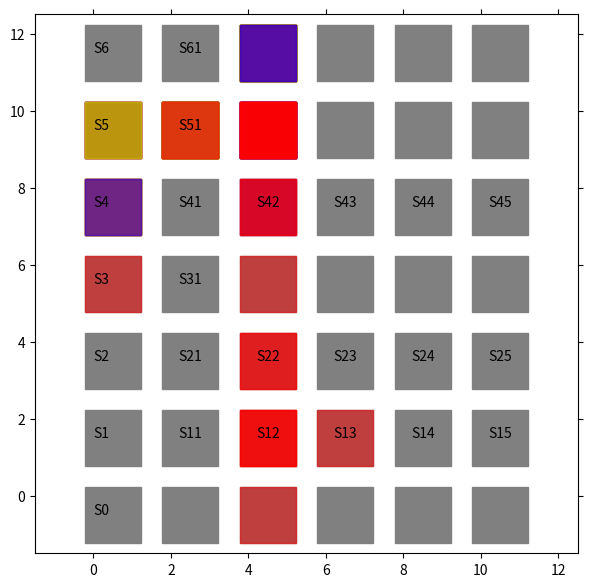

Here is the Python script that generated this plot:
import matplotlib.pyplot as plt
from matplotlib import animation
import numpy as np

# エージェントの移動の様子を可視化します
# 参考URL http://louistiao.me/posts/notebooks/embedding-matplotlib-animations-in-jupyter-notebooks/

# animation_Edit.py の整理ver.

class Anim():
    
    def __init__(self, STATE_HISTORY):

        self.state_history = STATE_HISTORY
        self.fig = plt.figure(figsize=(7, 7))
        self.ax = plt.gca()
        self.ims = []

    def view_plot_text(self):
        # 状態を示す文字S0～S8を描く
        plt.text(0.2, -0.5, 'S0', size=10, ha='center')
        plt.text(0.2, 1.5, 'S1', size=10, ha='center')
        plt.text(0.2, 3.5, 'S2', size=10, ha='center')
        plt.text(0.2, 5.5, 'S3', size=10, ha='center')
        plt.text(0.2, 7.5, 'S4', size=10, ha='center')
        plt.text(0.2, 9.5, 'S5', size=10, ha='center')
        plt.text(0.2, 11.5, 'S6', size=10, ha='center')
        
        # plt.plot([0.5, 0.5], [0.0, 14.5], color="black")
        # plt.plot([0.0, 10.5], [1.5, 1.5], color="black")
        # plt.plot([0.0, 10.5], [3.5, 3.5], color="black")
        # plt.plot([0.0, 10.5], [7.5, 7.5], color="black")
        
        plt.plot([0.5], [-0.5], marker="s", color='grey', markersize=40)
        plt.plot([0.5], [1.5], marker="s", color='grey', markersize=40)
        plt.plot([0.5], [3.5], marker="s", color='grey', markersize=40)
        plt.plot([0.5], [5.5], marker="s", color='grey', markersize=40)
        plt.plot([0.5], [7.5], marker="s", color='grey', markersize=40)
        plt.plot([0.5], [9.5], marker="s", color='grey', markersize=40)
        plt.plot([0.5], [11.5], marker="s", color='grey', markersize=40)

        plt.text(2.5, 1.5, 'S11', size=10, ha='center')
        plt.text(4.5, 1.5, 'S12', size=10, ha='center')
        plt.text(6.5, 1.5, 'S13', size=10, ha='center')
        plt.text(8.5, 1.5, 'S14', size=10, ha='center')
        plt.text(10.5, 1.5, 'S15', size=10, ha='center')
        
        plt.text(2.5, 3.5, 'S21', size=10, ha='center')
        plt.text(4.5, 3.5, 'S22', size=10, ha='center')
        plt.text(6.5, 3.5, 'S23', size=10, ha='center')
        plt.text(8.5, 3.5, 'S24', size=10, ha='center')
        plt.text(10.5, 3.5, 'S25', size=10, ha='center')

        plt.text(2.5, 5.5, 'S31', size=10, ha='center')

        plt.text(2.5, 7.5, 'S41', size=10, ha='center')
        plt.text(4.5, 7.5, 'S42', size=10, ha='center')
        plt.text(6.5, 7.5, 'S43', size=10, ha='center')
        plt.text(8.5, 7.5, 'S44', size=10, ha='center')
        plt.text(10.5, 7.5, 'S45', size=10, ha='center')

        plt.text(2.5, 9.5, 'S51', size=10, ha='center')

        plt.text(2.5, 11.5, 'S61', size=10, ha='center')

        # plt.text(2.5, 13.5, 'S71', size=10, ha='center')

        plt.plot([2.5], [11.5], marker="s", color='grey', markersize=40)
        plt.plot([4.5], [11.5], marker="s", color='grey', markersize=40)
        plt.plot([6.5], [11.5], marker="s", color='grey', markersize=40)
        plt.plot([8.5], [11.5], marker="s", color='grey', markersize=40)
        plt.plot([10.5], [11.5], marker="s", color='grey', markersize=40)
        
        plt.plot([2.5], [9.5], marker="s", color='grey', markersize=40)
        plt.plot([4.5], [9.5], marker="s", color='grey', markersize=40)
        plt.plot([6.5], [9.5], marker="s", color='grey', markersize=40)
        plt.plot([8.5], [9.5], marker="s", color='grey', markersize=40)
        plt.plot([10.5], [9.5], marker="s", color='grey', markersize=40)

        plt.plot([2.5], [7.5], marker="s", color='grey', markersize=40)
        plt.plot([4.5], [7.5], marker="s", color='grey', markersize=40)
        plt.plot([6.5], [7.5], marker="s", color='grey', markersize=40)
        plt.plot([8.5], [7.5], marker="s", color='grey', markersize=40)
        plt.plot([10.5], [7.5], marker="s", color='grey', markersize=40)

        plt.plot([2.5], [5.5], marker="s", color='grey', markersize=40)
        plt.plot([4.5], [5.5], marker="s", color='grey', markersize=40)
        plt.plot([6.5], [5.5], marker="s", color='grey', markersize=40)
        plt.plot([8.5], [5.5], marker="s", color='grey', markersize=40)
        plt.plot([10.5], [5.5], marker="s", color='grey', markersize=40)

        plt.plot([2.5], [3.5], marker="s", color='grey', markersize=40)
        plt.plot([4.5], [3.5], marker="s", color='grey', markersize=40)
        plt.plot([6.5], [3.5], marker="s", color='grey', markersize=40)
        plt.plot([8.5], [3.5], marker="s", color='grey', markersize=40)
        plt.plot([10.5], [3.5], marker="s", color='grey', markersize=40)

        plt.plot([2.5], [1.5], marker="s", color='grey', markersize=40)
        plt.plot([4.5], [1.5], marker="s", color='grey', markersize=40)
        plt.plot([6.5], [1.5], marker="s", color='grey', markersize=40)
        plt.plot([8.5], [1.5], marker="s", color='grey', markersize=40)
        plt.plot([10.5], [1.5], marker="s", color='grey', markersize=40)

        plt.plot([2.5], [-0.5], marker="s", color='grey', markersize=40)
        plt.plot([4.5], [-0.5], marker="s", color='grey', markersize=40)
        plt.plot([6.5], [-0.5], marker="s", color='grey', markersize=40)
        plt.plot([8.5], [-0.5], marker="s", color='grey', markersize=40)
        plt.plot([10.5], [-0.5], marker="s", color='grey', markersize=40)

        # 描画範囲の設定と目盛りを消す設定
        
        self.ax.set_xlim(-1.5, 12.5)
        self.ax.set_ylim(-1.5, 12.5)
        plt.tick_params(axis='both', which='both', bottom='off', top='off',
                        labelbottom='off', right='off', left='off', labelleft='off')
        
        
    
    def move_history(self):
        line, = plt.plot([], [])
        self.ims.append([line])

        for t in range(len(self.state_history)): # フレームごとの描画内容
            
            state = self.state_history[t]  # 現在の場所を描く
            
            try:
                next_state = self.state_history[t+1]
            except:
                pass

            try:
                prev_state = self.state_history[t-1]
            except:
                pass

            try:
                prev2 = self.state_history[t-2]
            except:
                pass
            

            if state[1] != 0:
                y = 13-(state[0] + state[0] + 1.5)
                x = state[1] + state[1] + 0.5
            else:
                x = 0.5
                y = 13-(state[0] + state[0] + 1.5)

            

            
            try:
                if state == prev_state:
                    
                    if state[0] < next_state[0] or state[1] > next_state[1]:
                        line, = plt.plot(x, y, marker="s", color='b', markersize=40, alpha = 0.5)
                    else:
                        # if prev_state[0] > prev2[0] or prev_state[1] < prev2[1]:
                            # line, = plt.plot(x, y, marker="s", color='b', markersize=40, alpha = 0.5)
                        # else:
                        if state[0] == prev_state[0] == prev2[0] or state[0] == prev_state[0] == next_state[0]:
                            line, = plt.plot(x, y, marker="s", color='y', markersize=40, alpha = 0.5)
                        else:
                            line, = plt.plot(x, y, marker="s", color='b', markersize=40, alpha = 0.5)
                else:
                    line, = plt.plot(x, y, marker="s", color='r', markersize=40, alpha = 0.5)
            except:
                print("エラー(初回)")
                line, = plt.plot(x, y, marker="s", color='r', markersize=40, alpha = 0.5)
            self.ims.append([line])
            if t == 0:
                self.ims.append([line])



    def view_anim(self): #　初期化関数とフレームごとの描画関数を用いて動画を作成する
        # self.anim = animation.ArtistAnimation(self.fig, self.ims, interval=450, repeat = False)
        self.anim = animation.ArtistAnimation(self.fig, self.ims, interval=150, repeat = True)
        plt.show()
        return True


if __name__ == "__main__":


    # random
    STATE_HISTORY = [[6, 2], [5, 2], [4, 2], [5, 2], [5, 3], [5, 2], [4, 2], [3, 2], [2, 2], [2, 2], [1, 2], [1, 1], [1, 1], [1, 1], [1, 2], [1, 1], [1, 0], [1, 1], [1, 1], [1, 2], [1, 2], [1, 1], [1, 1], [1, 0], [1, 1], [1, 2], [1, 1], [1, 1], [1, 1], [1, 1], [1, 2], [1, 2], [1, 1], [1, 2], [1, 2], [1, 1], [1, 1], [1, 1], [1, 1], [1, 2], [0, 2], [0, 2], [0, 2], [0, 2], [0, 2], [0, 2], [0, 2], [0, 2], [0, 2], [0, 2], [0, 2], [0, 2], [0, 2], [0, 2], [0, 2], [0, 2], [0, 2], [0, 2], [0, 2], [0, 2], [1, 2], [1, 2], [0, 2], [0, 2], [0, 2], [1, 2], [1, 2], [0, 2], [0, 2], [1, 2], [2, 2], [1, 2], [1, 1], [1, 1], [1, 1], [1, 0], [2, 0], [2, 0], [2, 0], [2, 0], [3, 0], [2, 0], [2, 0], [2, 0], [1, 0], [1, 0], [1, 0], [2, 0], [2, 0], [1, 0], [1, 0], [1, 0], [1, 1], [1, 1], [1, 2], [1, 1], [1, 2], [2, 2], [1, 2]]





    Env_Anim = Anim(STATE_HISTORY)

    print("STATE_HISTORY:{}".format(Env_Anim.state_history))
    print("length:{}".format(len(Env_Anim.state_history)))

    Env_Anim.view_plot_text()
    Env_Anim.move_history()
    Env_Anim.view_anim()

    